Image classification data set "Pic_for_CNN" (mouselearning/PatternCNN on GitHub). Class labels (3): buy, nothing, sell.

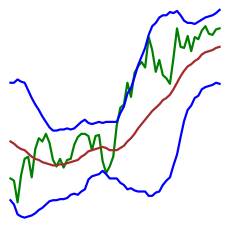
Label: buy

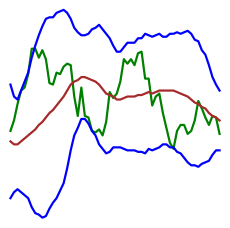
Label: nothing

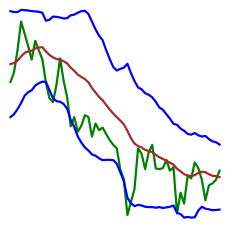
Label: buy

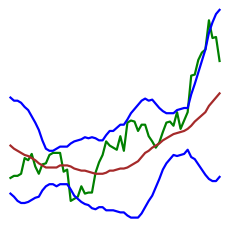
Label: nothing

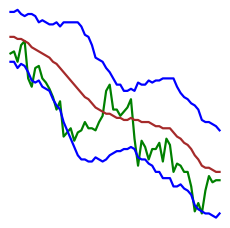
Label: sell

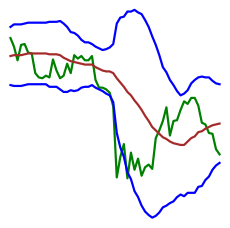
Label: nothing
